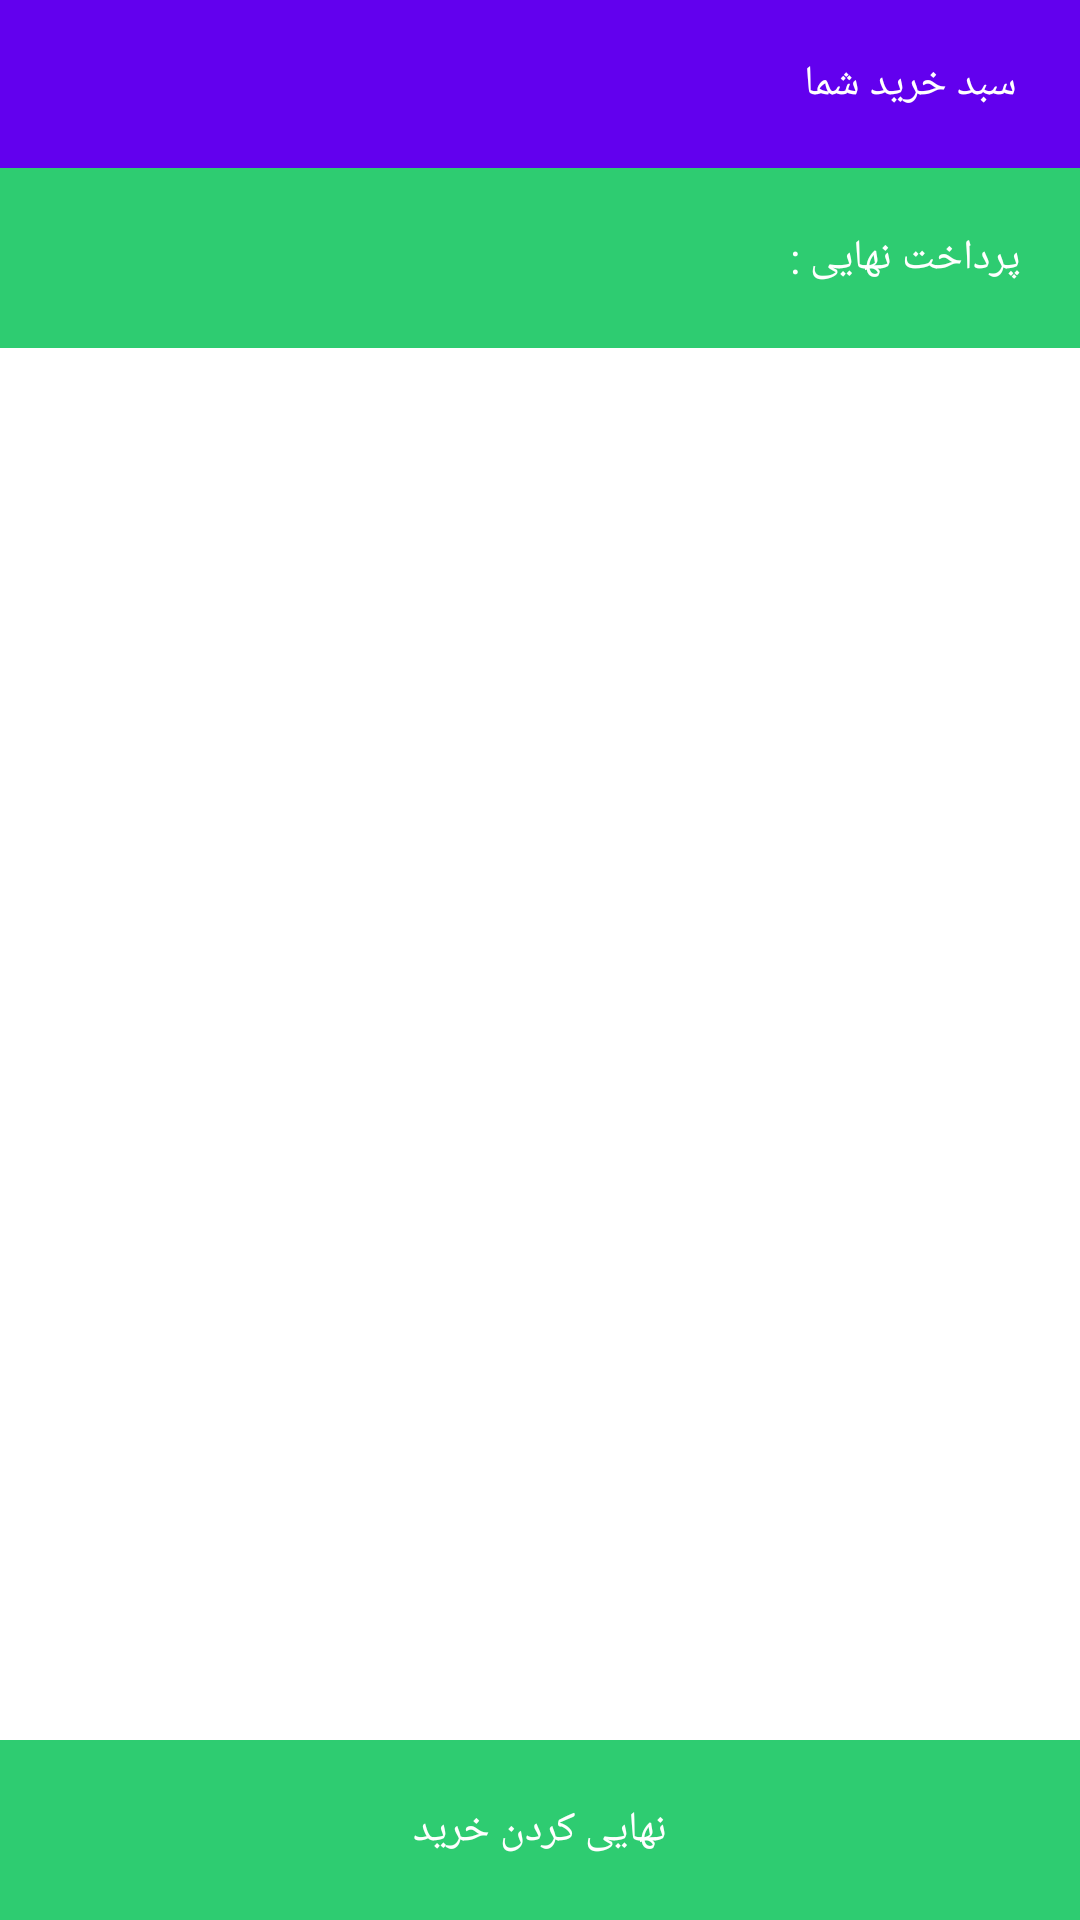

Layout XML and referenced resources for this Android screen:
<!-- AndroidManifest.xml: application theme AppTheme -->
<!-- res/layout/fragment_cart.xml -->
<?xml version="1.0" encoding="utf-8"?>
<layout>
    <RelativeLayout xmlns:android="http://schemas.android.com/apk/res/android"
        android:layout_width="match_parent"
        android:layout_height="match_parent"
        android:layoutDirection="rtl">
        <androidx.appcompat.widget.Toolbar
            android:id="@+id/toolbar"
            android:layout_width="match_parent"
            android:layout_height="56dp"
            android:background="@color/colorPrimary">
            <TextView
                android:id="@+id/Tv_title"
                android:text="سبد خرید شما"
                android:layout_width="match_parent"
                android:fontFamily="@font/iran"
                android:textSize="14dp"
                android:padding="5dp"
                android:textColor="@color/white"
                android:layout_height="wrap_content"
                />
        </androidx.appcompat.widget.Toolbar>


        <RelativeLayout
            android:id="@+id/Rel_price_all"
            android:layout_width="match_parent"
            android:layout_height="60dp"
            android:layout_below="@+id/toolbar"
            android:background="@color/Green">

            <TextView
                android:layout_width="wrap_content"
                android:layout_height="wrap_content"
                android:fontFamily="@font/iran"
                android:padding="10dp"
                android:layout_marginRight="10dp"
                android:textColor="@color/white"
                android:layout_centerVertical="true"
                android:text="پرداخت نهایی :‌">

            </TextView>

            <TextView
                android:id="@+id/Tv_price_all"
                android:layout_width="wrap_content"
                android:layout_height="wrap_content"
                android:fontFamily="@font/iran"
                android:padding="10dp"
                android:layout_alignParentLeft="true"
                android:layout_marginLeft="10dp"
                android:textColor="@color/white"
                android:layout_centerVertical="true">

            </TextView>

        </RelativeLayout>

        <androidx.recyclerview.widget.RecyclerView
            android:id="@+id/recyclerview"
            android:layout_below="@+id/Rel_price_all"
            android:layout_width="match_parent"
            android:layout_height="match_parent"
            android:layout_above="@+id/Rel_price">

        </androidx.recyclerview.widget.RecyclerView>


        <RelativeLayout
            android:id="@+id/Rel_price"
            android:layout_alignParentBottom="true"
            android:layout_width="match_parent"
            android:layout_height="60dp"
            android:background="@color/Green">

            <TextView
                android:layout_width="match_parent"
                android:layout_height="wrap_content"
                android:fontFamily="@font/iran"
                android:padding="10dp"
                android:textAlignment="center"
                android:textColor="@color/white"
                android:layout_centerVertical="true"
                android:text="نهایی کردن خرید‌">

            </TextView>

        </RelativeLayout>

    </RelativeLayout>
</layout>
<!-- resources referenced by this layout -->
<resources>
  <color name="Green">#2ECC71</color>
  <color name="colorPrimary">#6200EE</color>
  <color name="white">#ffffff</color>
  <style name="AppTheme" parent="Theme.MaterialComponents.Light.DarkActionBar">
          
          <item name="colorPrimary">@color/colorPrimary</item>
          <item name="colorPrimaryDark">@color/colorPrimaryDark</item>
          <item name="colorAccent">@color/colorAccent</item>
      </style>
  <color name="colorPrimaryDark">#3700B3</color>
  <color name="colorAccent">#03DAC5</color>
</resources>
